Image classification data set "data" (Niletynines/AI_ImageClassification_CNN_Parrot_Conure on GitHub). Class labels (11): black capped conure, blue cinnamon green cheek conure, blue normal green cheek conure, blue pineapple green cheek conure, blue yellow sided greencheek, cinnamon green cheek conure, crimson bellied conure, normal green cheek conure, pineapple green cheek conure, sun conure, yellow sided green cheek conure.

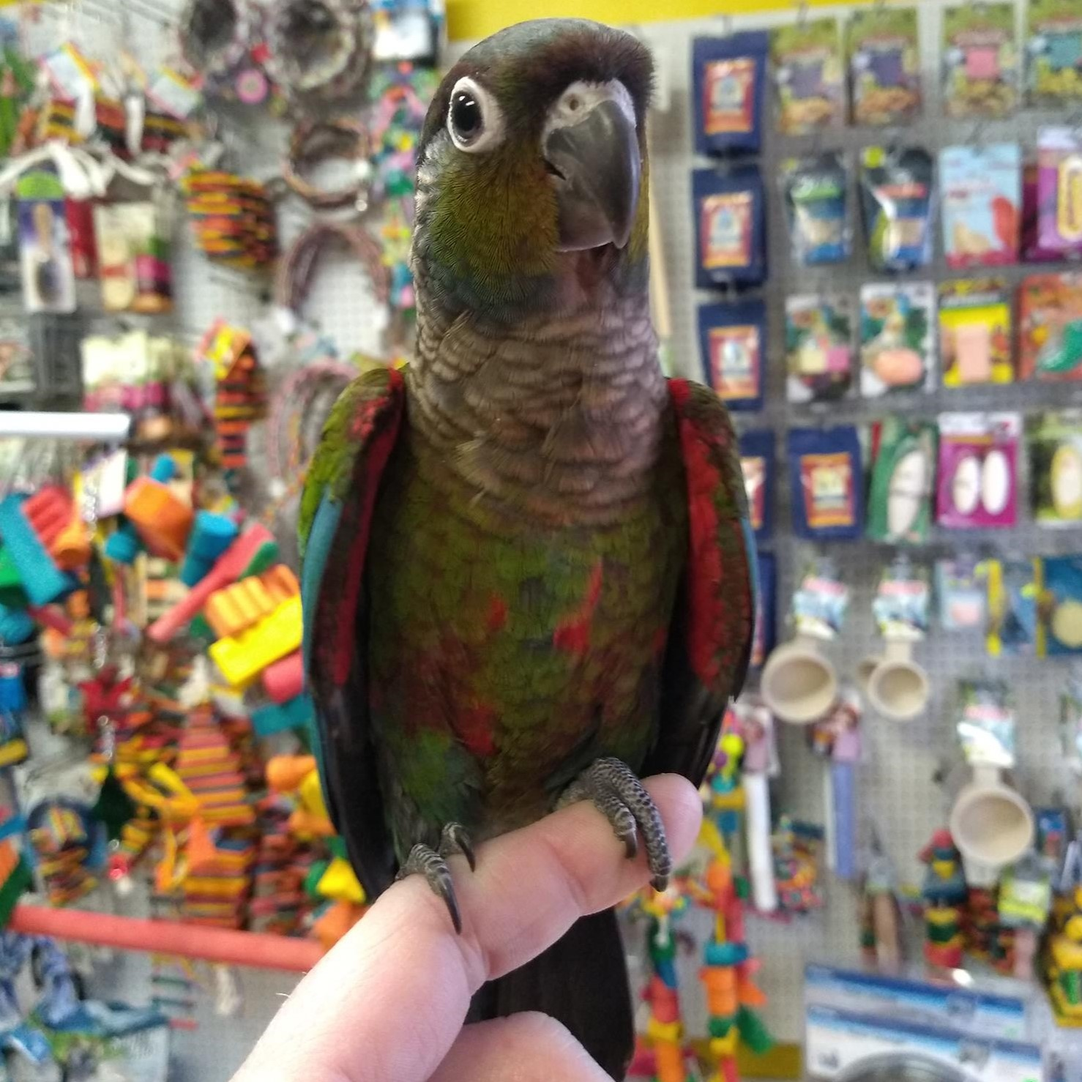
Label: crimson bellied conure

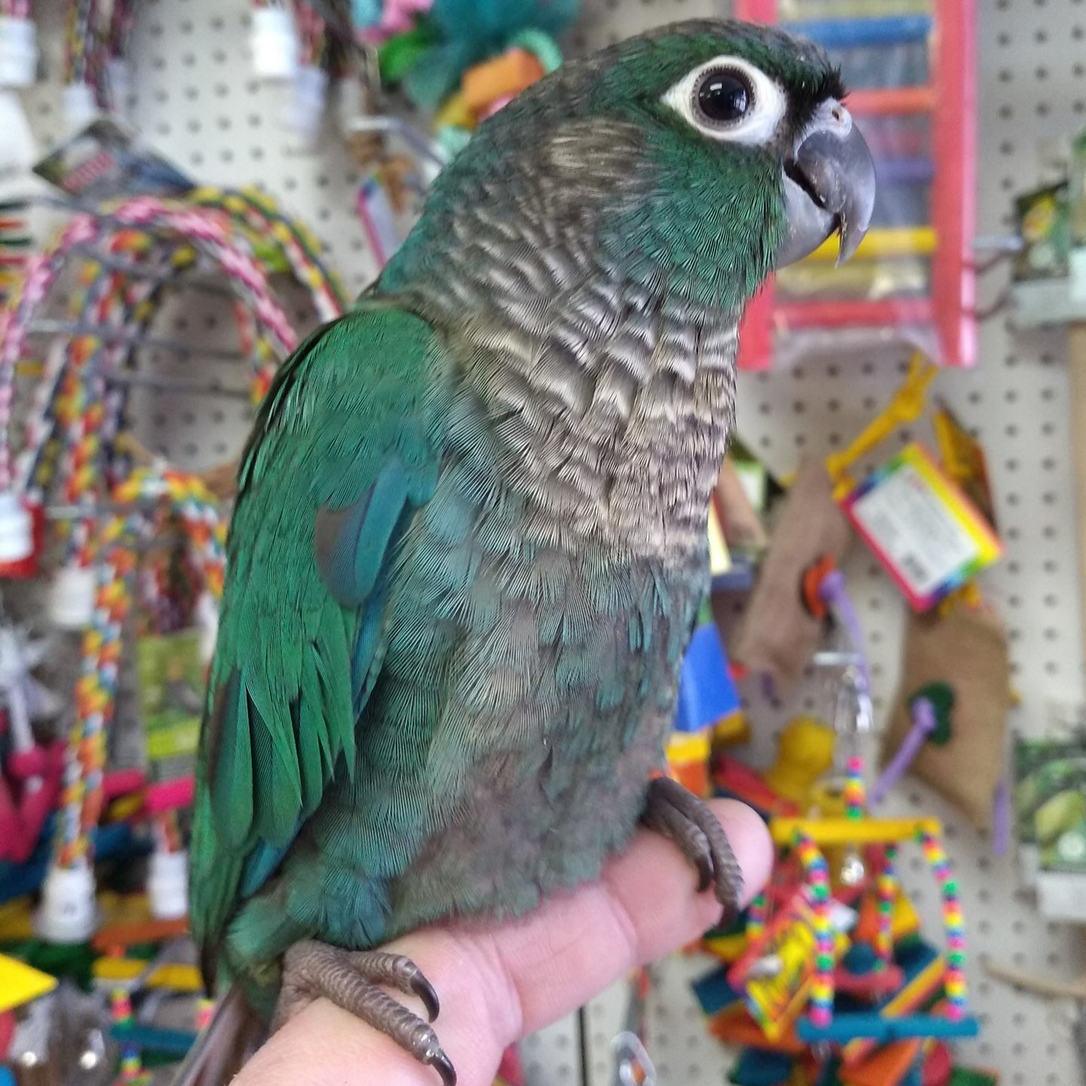
Label: blue normal green cheek conure

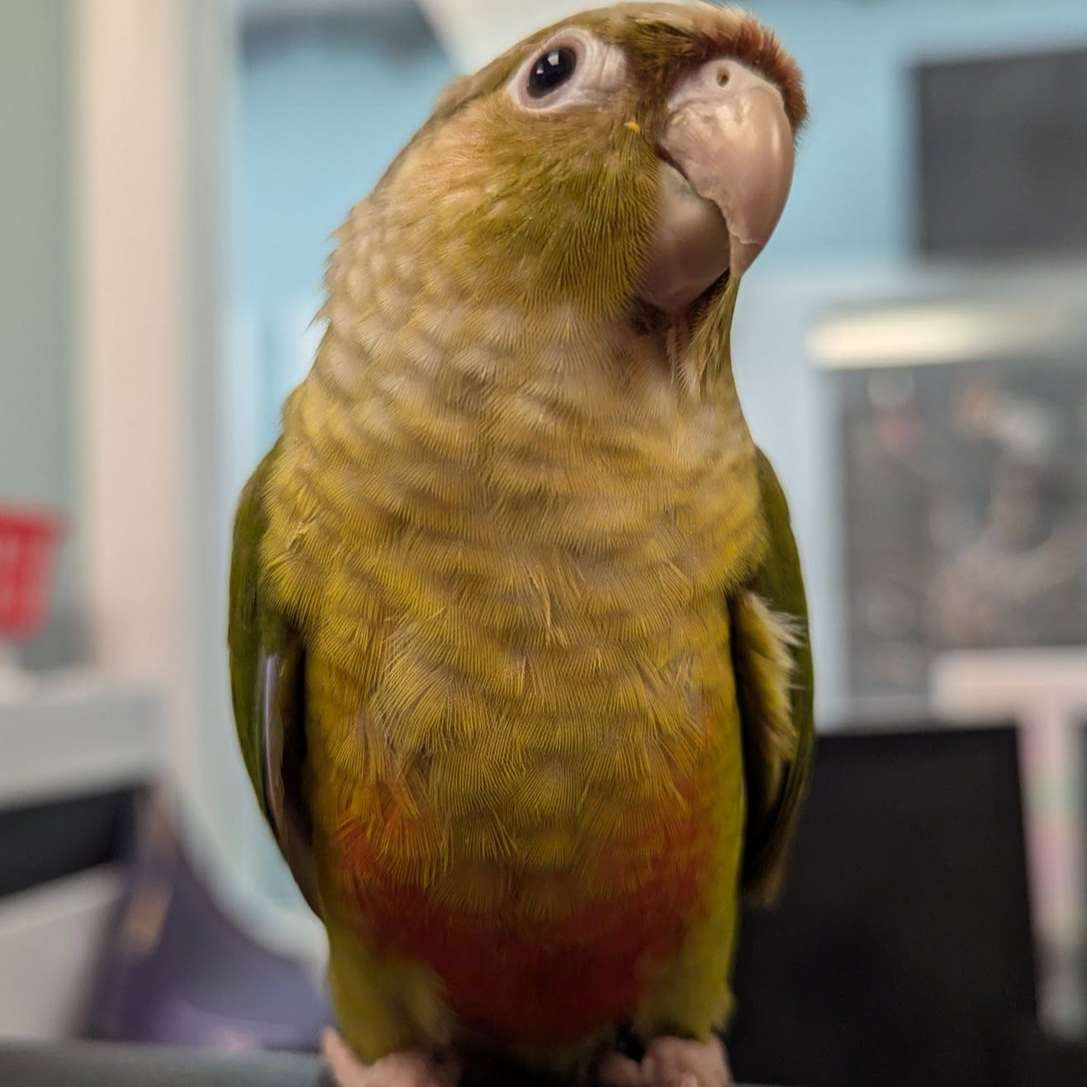
Label: cinnamon green cheek conure

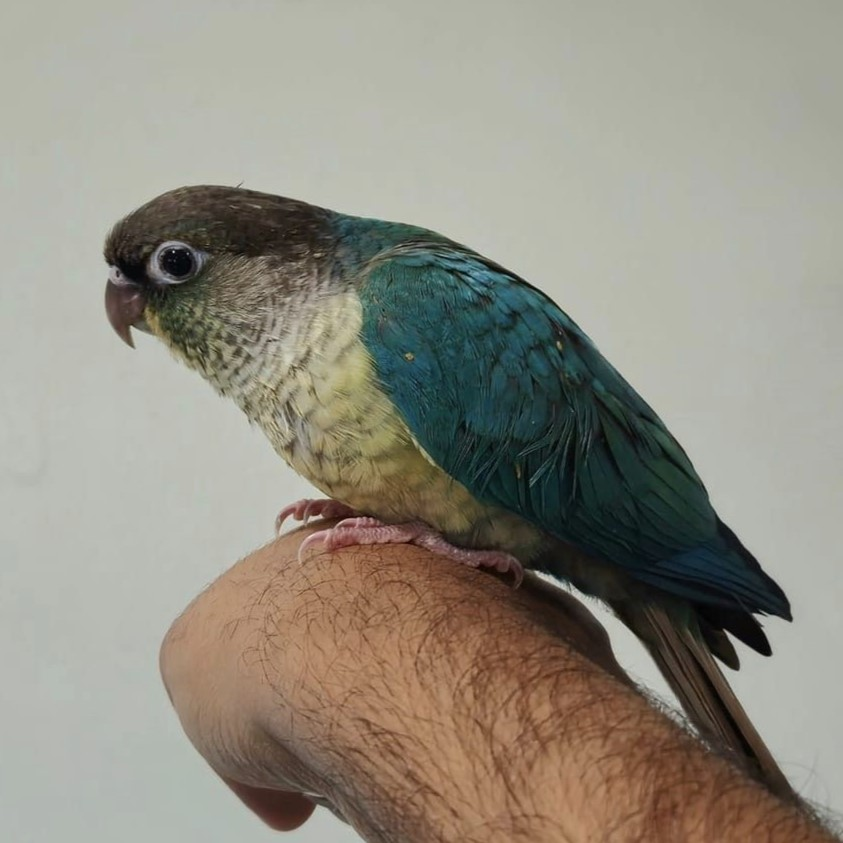
Label: blue yellow sided greencheek

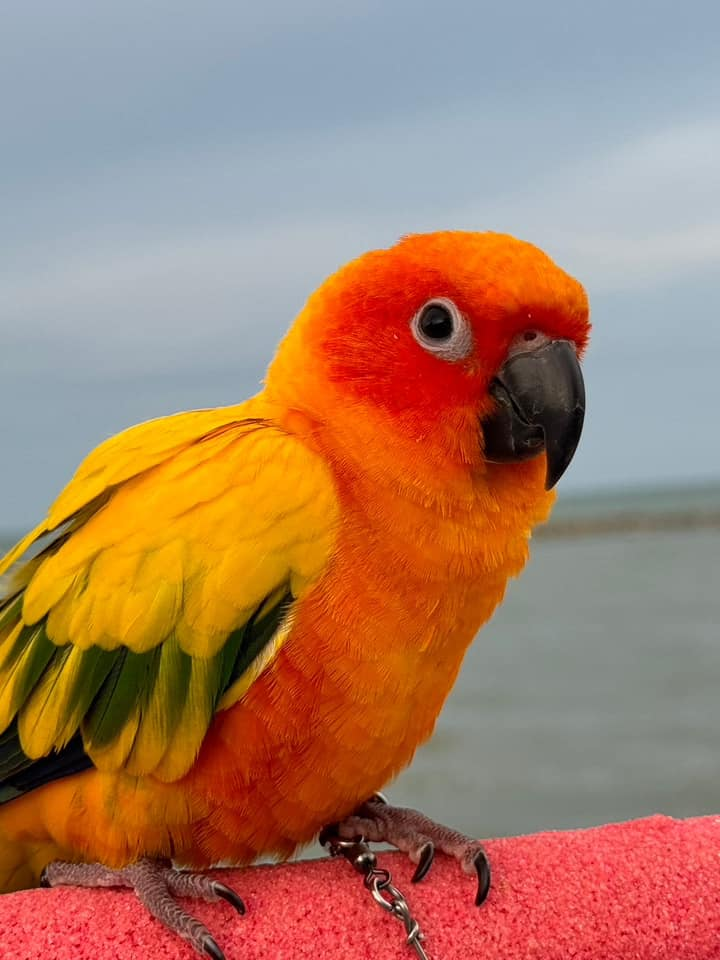
Label: sun conure

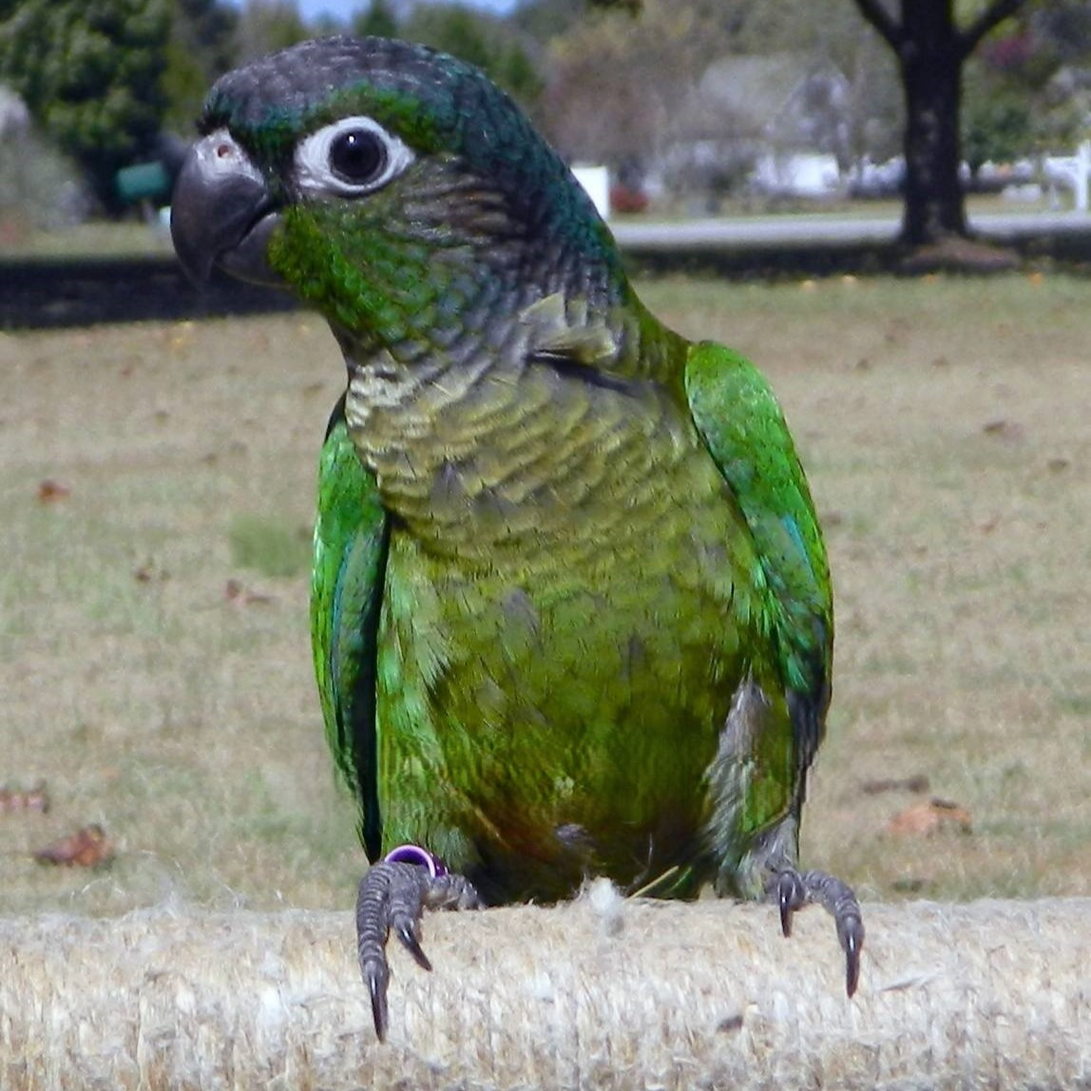
Label: normal green cheek conure
